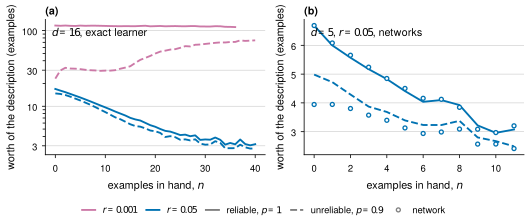

Source data for this figure (header and first rows):
seed, d, a0, r, p, n, R_ex, R_desc, ident, worth
0, 16, 10.0, 0.05, 1.0, 0, 2.513, 1.075, 0.0, 16.89
0, 16, 10.0, 0.05, 1.0, 1, 2.477, 1.053, 0.0, 16.06
0, 16, 10.0, 0.05, 1.0, 2, 2.442, 1.019, 0.0, 15.34
0, 16, 10.0, 0.05, 1.0, 3, 2.406, 0.9968, 0.0, 14.52
0, 16, 10.0, 0.05, 1.0, 4, 2.368, 0.9684, 0.0, 13.76
0, 16, 10.0, 0.05, 1.0, 5, 2.318, 0.9307, 0.0, 13.09
0, 16, 10.0, 0.05, 1.0, 6, 2.259, 0.9059, 0.0, 12.33
0, 16, 10.0, 0.05, 1.0, 7, 2.207, 0.872, 0.0, 11.66
0, 16, 10.0, 0.05, 1.0, 8, 2.157, 0.8392, 0.0, 10.98
0, 16, 10.0, 0.05, 1.0, 9, 2.068, 0.8118, 0.0, 10.33
0, 16, 10.0, 0.05, 1.0, 10, 1.992, 0.777, 0.0, 9.78
0, 16, 10.0, 0.05, 1.0, 11, 1.911, 0.7396, 0.0, 9.25
0, 16, 10.0, 0.05, 1.0, 12, 1.79, 0.7163, 0.0, 8.55
0, 16, 10.0, 0.05, 1.0, 13, 1.676, 0.6777, 0.0, 8.04
0, 16, 10.0, 0.05, 1.0, 14, 1.508, 0.6504, 0.0, 7.49
0, 16, 10.0, 0.05, 1.0, 15, 1.355, 0.6277, 0.0, 6.86
0, 16, 10.0, 0.05, 1.0, 16, 1.196, 0.5906, 0.0, 6.7
0, 16, 10.0, 0.05, 1.0, 17, 1.06, 0.5583, 0.0, 6.49
0, 16, 10.0, 0.05, 1.0, 18, 0.9399, 0.5371, 0.0, 6.01
0, 16, 10.0, 0.05, 1.0, 19, 0.8375, 0.5131, 0.0, 5.61
0, 16, 10.0, 0.05, 1.0, 20, 0.7598, 0.4842, 0.0, 5.42
0, 16, 10.0, 0.05, 1.0, 21, 0.6802, 0.4585, 0.0, 5.25
0, 16, 10.0, 0.05, 1.0, 22, 0.6192, 0.4461, 0.0, 4.67
0, 16, 10.0, 0.05, 1.0, 23, 0.5782, 0.423, 0.0, 4.53
0, 16, 10.0, 0.05, 1.0, 24, 0.5377, 0.4114, 0.0, 3.98
0, 16, 10.0, 0.05, 1.0, 25, 0.4976, 0.3931, 0.0, 3.98
0, 16, 10.0, 0.05, 1.0, 26, 0.4657, 0.3754, 0.0, 4.12
0, 16, 10.0, 0.05, 1.0, 27, 0.4366, 0.3627, 0.0, 3.73
0, 16, 10.0, 0.05, 1.0, 28, 0.411, 0.3416, 0.0, 4.09
0, 16, 10.0, 0.05, 1.0, 29, 0.3928, 0.3262, 0.0, 3.92
0, 16, 10.0, 0.05, 1.0, 30, 0.3778, 0.317, 0.0, 3.97
0, 16, 10.0, 0.05, 1.0, 31, 0.3573, 0.3043, 0.0, 4.11
0, 16, 10.0, 0.05, 1.0, 32, 0.3434, 0.2944, 0.0, 3.91
0, 16, 10.0, 0.05, 1.0, 33, 0.3247, 0.2836, 0.0, 3.57
0, 16, 10.0, 0.05, 1.0, 34, 0.3167, 0.2771, 0.0, 2.95
0, 16, 10.0, 0.05, 1.0, 35, 0.3058, 0.2687, 0.0, 3.24
0, 16, 10.0, 0.05, 1.0, 36, 0.2932, 0.2625, 0.0, 3.17
0, 16, 10.0, 0.05, 1.0, 37, 0.2763, 0.2496, 0.0, 3.92
0, 16, 10.0, 0.05, 1.0, 38, 0.2701, 0.2443, 0.0, 3.46
0, 16, 10.0, 0.05, 1.0, 39, 0.2646, 0.2375, 0.0, 3.12
0, 16, 10.0, 0.05, 1.0, 40, 0.2523, 0.2307, 0.0, 3.04
0, 16, 10.0, 0.05, 0.9, 0, 2.513, 1.389, 0.3163, 14.78
0, 16, 10.0, 0.05, 0.9, 1, 2.477, 1.273, 0.1402, 14.52
0, 16, 10.0, 0.05, 0.9, 2, 2.442, 1.182, 0.0574, 14.11
0, 16, 10.0, 0.05, 0.9, 3, 2.406, 1.139, 0.0302, 13.42
0, 16, 10.0, 0.05, 0.9, 4, 2.368, 1.116, 0.0235, 12.59
0, 16, 10.0, 0.05, 0.9, 5, 2.318, 1.07, 0.0095, 11.93
0, 16, 10.0, 0.05, 0.9, 6, 2.259, 1.037, 0.0025, 11.19
0, 16, 10.0, 0.05, 0.9, 7, 2.207, 0.9994, 0.0024, 10.5
0, 16, 10.0, 0.05, 0.9, 8, 2.157, 0.9668, 0.0025, 9.78
0, 16, 10.0, 0.05, 0.9, 9, 2.068, 0.9337, 0.0001, 9.06
0, 16, 10.0, 0.05, 0.9, 10, 1.992, 0.8918, 0.0, 8.47
0, 16, 10.0, 0.05, 0.9, 11, 1.911, 0.8503, 0.0, 7.87
0, 16, 10.0, 0.05, 0.9, 12, 1.79, 0.8195, 0.0, 7.23
0, 16, 10.0, 0.05, 0.9, 13, 1.676, 0.7716, 0.0, 6.85
0, 16, 10.0, 0.05, 0.9, 14, 1.508, 0.7375, 0.0, 6.28
0, 16, 10.0, 0.05, 0.9, 15, 1.355, 0.7007, 0.0001, 5.74
0, 16, 10.0, 0.05, 0.9, 16, 1.196, 0.6476, 0.0, 5.53
0, 16, 10.0, 0.05, 0.9, 17, 1.06, 0.6035, 0.0, 5.38
0, 16, 10.0, 0.05, 0.9, 18, 0.9399, 0.5763, 0.0, 5.05
... 432 more rows
